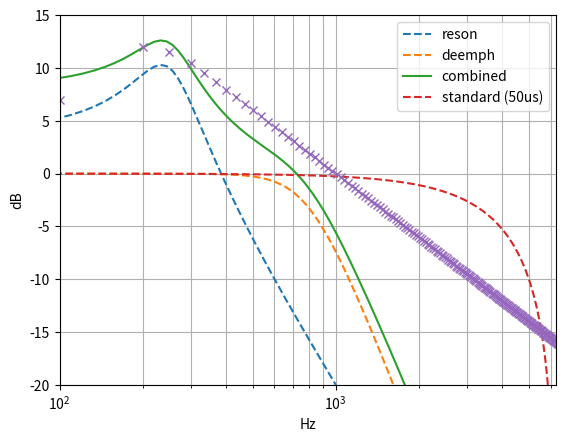

Here is the Python script that generated this plot:
import math

import numpy as np
import scipy.signal as sig

import matplotlib.pyplot as plt

FS = 12500  # Hz


def fir_deemph_spec(fs=FS):
    def rolloff(f):
        return ((math.log10(f) - 3.0) * -20) - 0

    points = [(10.0, -5.0), (30.0, 4.0), (100.0, 7.0),
              (200.0, 12.0), (250.0, 11.5)]

    for f in np.linspace(300, 7000, 200):
        points.append((f, rolloff(f)))

    freqs = []
    gains = []

    for f, g in points:
        freqs.append(f)
        gains.append(g)

    return freqs, gains


def standard_deemph(tau=50e-6, fs=FS):
    w_c = 1.0 / tau

    w_ca = 2.0 * fs * math.tan(w_c / (2.0 * fs))

    k = -w_ca / (2.0 * fs)
    z1 = -1.0
    p1 = (1.0 + k) / (1.0 - k)
    b0 = -k / (1.0 - k)

    btaps = [b0 * 1.0, b0 * -z1]
    ataps = [1.0, -p1]

    return btaps, ataps


def reson_lp(reson_freq, fs=FS, Q=2.0):
    gain = math.pow(10, (4.0 / 20))
    wc = 2.0 * math.pi * reson_freq
    a1 = 1.0 / Q
    a0 = 1.0
    b2 = 0.0
    b1 = 0.0
    b0 = gain

    return sig.bilinear([b2, b1, b0], [1.0, a1, a0], fs=fs / wc)


b1s, a1s = reson_lp(250)
print("reson coefs")
print(list(b1s), list(a1s))

w1, h1 = sig.freqz(b1s, a1s)
w1 *= (FS / 2) / math.pi

b2s, a2s = sig.butter(3, 5000, 'low', analog=True)
b2s, a2s = sig.bilinear(b2s, a2s, fs=FS)
print("deemph coefs")
print(list(b2s), list(a2s))

b3s, a3s = standard_deemph()
_, h3 = sig.freqz(b3s, a3s)

_, h2 = sig.freqz(b2s, a2s)
plt.plot(w1, 20 * np.log10(abs(h1)), label="reson", linestyle="dashed")
plt.plot(w1, 20 * np.log10(abs(h2)), label="deemph", linestyle="dashed")
plt.plot(w1, 20 * np.log10(abs(h1) + abs(h2)), label="combined")
plt.plot(w1, 20 * np.log10(abs(h3)),
         label="standard (50us)", linestyle="dashed")

plt.grid(True, which="both")
plt.xscale("log")
plt.xlim([100, FS / 2])
plt.ylim([-20, 15])
plt.legend()
plt.xlabel("Hz")
plt.ylabel("dB")
plt.show()

w, h = fir_deemph_spec()

plt.plot(w, h, linestyle="none", marker="x")
plt.xscale("log")
plt.grid(True, which="both")
plt.show()
